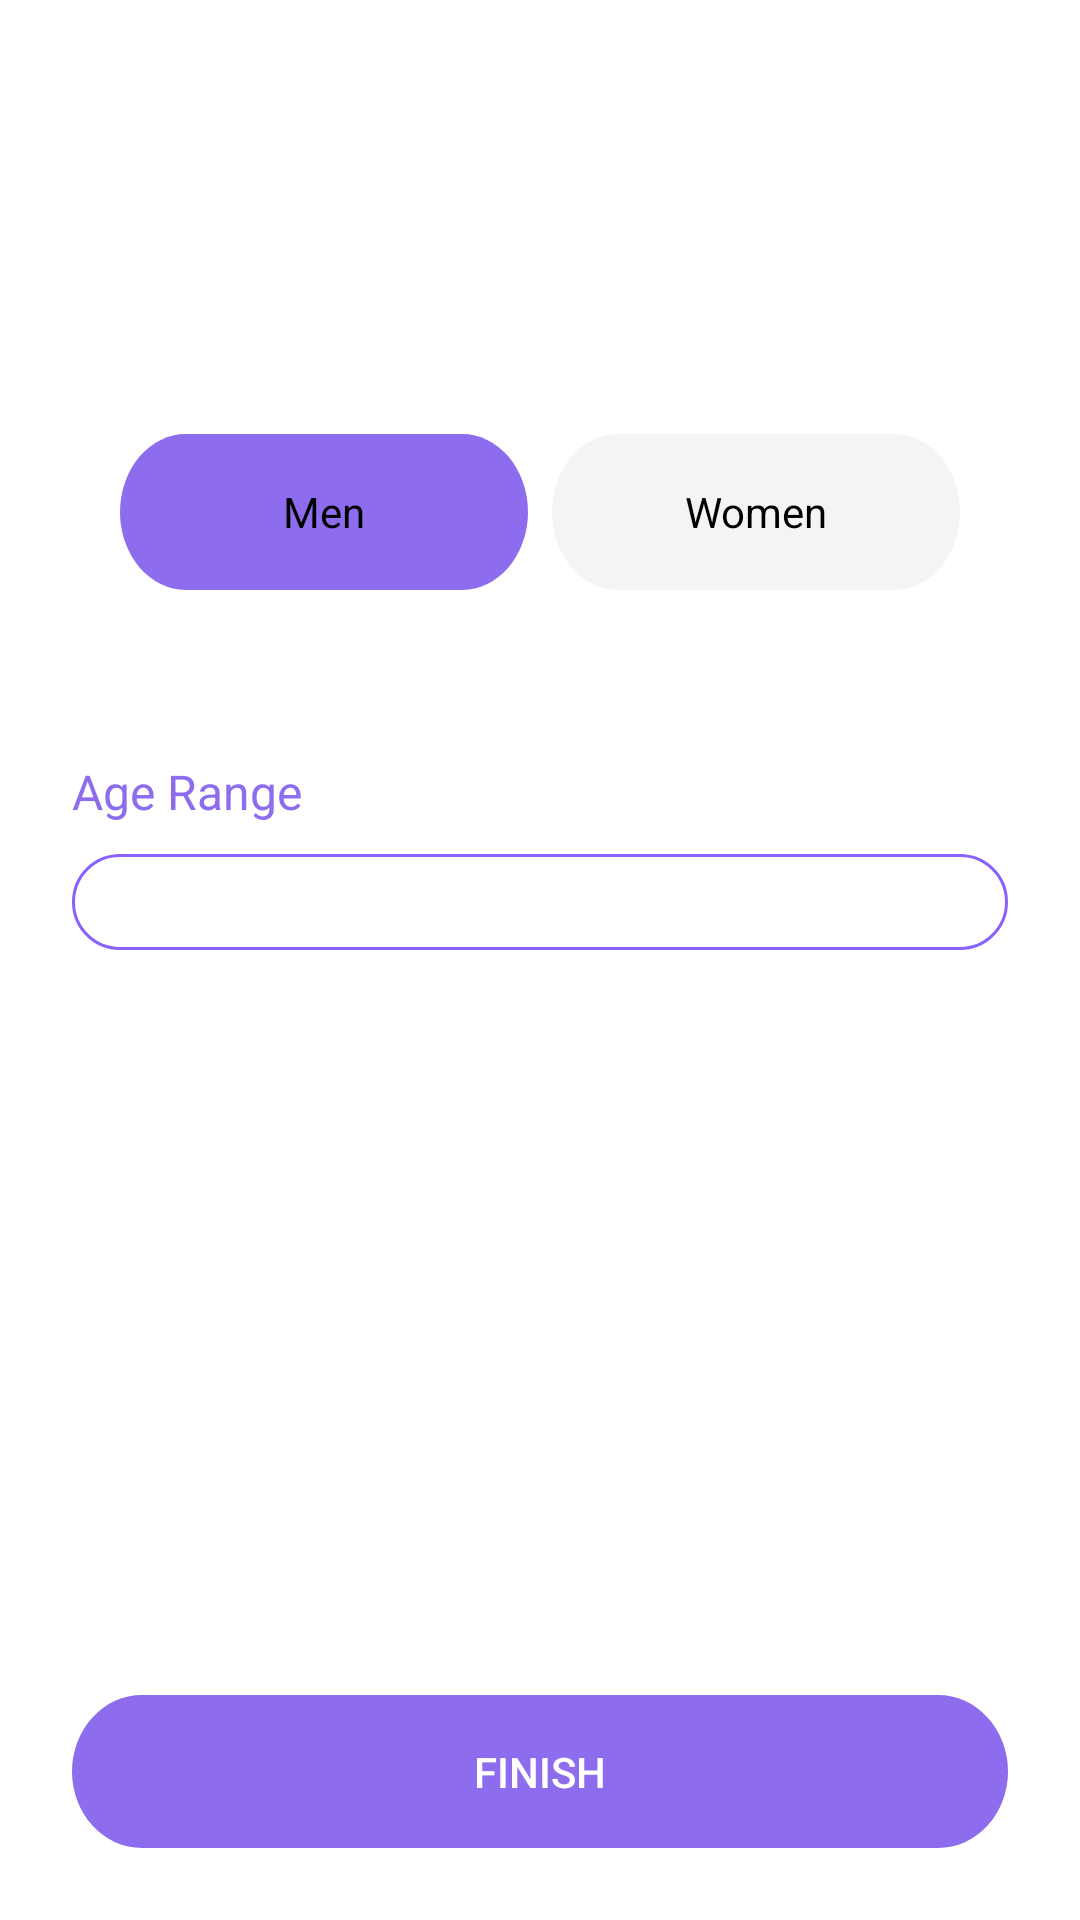

Reconstruct the res/layout file that produces this screen, plus the resources it refers to.
<!-- AndroidManifest.xml: application theme Theme.Clot -->
<!-- res/layout/fragment_last_onboarding.xml -->
<androidx.constraintlayout.widget.ConstraintLayout xmlns:android="http://schemas.android.com/apk/res/android"
    xmlns:app="http://schemas.android.com/apk/res-auto"
    android:layout_width="match_parent"
    android:layout_height="match_parent"
    android:padding="24dp"
    android:orientation="vertical">

    <LinearLayout
        android:layout_width="match_parent"
        android:layout_height="wrap_content"
        android:orientation="vertical"
        app:layout_constraintTop_toTopOf="parent"
        android:gravity="center_horizontal">

        <TextView
            android:id="@+id/title"
            android:layout_width="match_parent"
            android:layout_height="wrap_content"
            android:textSize="24sp"
            android:textStyle="bold"
            android:gravity="center"
            android:layout_marginBottom="32dp"/>

        <TextView
            android:id="@+id/question1"
            android:layout_width="match_parent"
            android:layout_height="wrap_content"
            android:textSize="18sp"
            android:layout_marginBottom="16dp"/>

        <RadioGroup
            android:id="@+id/genderGroup"
            android:layout_width="match_parent"
            android:layout_height="wrap_content"
            android:orientation="horizontal"
            android:padding="16dp">

            <RadioButton
                android:id="@+id/radioMen"
                android:layout_width="0dp"
                android:checked="true"
                android:layout_height="wrap_content"
                android:layout_weight="1"
                android:background="@drawable/radio_button_background"
                android:button="@null"
                android:gravity="center"
                android:padding="16dp"
                android:text="@string/men"
                android:textColor="@color/radio_text_selector"
                android:layout_marginEnd="8dp"/>

            <RadioButton
                android:id="@+id/radioWomen"
                android:layout_width="0dp"
                android:layout_height="wrap_content"
                android:layout_weight="1"
                android:background="@drawable/radio_button_background"
                android:button="@null"
                android:gravity="center"
                android:padding="16dp"
                android:text="@string/women"
                android:textColor="@color/radio_text_selector"/>
        </RadioGroup>

        <TextView
            android:id="@+id/question2"
            android:layout_width="match_parent"
            android:layout_height="wrap_content"
            android:textSize="18sp"
            android:layout_marginBottom="16dp"/>

        <TextView
            android:layout_width="match_parent"
            android:layout_height="wrap_content"
            android:text="@string/age_range"
            android:layout_marginBottom="10dp"
            android:textSize="16sp"
            android:textColor="?attr/colorPrimary"/>

        <Spinner
            android:id="@+id/ageSpinner"
            android:layout_width="match_parent"
            android:layout_height="wrap_content"
            android:background="@drawable/spinner_background"
            android:padding="16dp"/>

    </LinearLayout>

        <Button
            android:id="@+id/btnFinish"
            android:layout_width="match_parent"
            android:layout_height="wrap_content"
            android:text="@string/finish"
            style="@style/PurpleButtonStyle"
            app:layout_constraintBottom_toBottomOf="parent"/>

</androidx.constraintlayout.widget.ConstraintLayout>
<!-- resources referenced by this layout -->
<resources>
  <!-- drawable radio_button_background (drawable) -->
  <selector xmlns:android="http://schemas.android.com/apk/res/android">
  <item android:state_checked="true">
    <vector
        android:width="161dp"
        android:height="52dp"
        android:viewportWidth="161"
        android:viewportHeight="52">
      <path
          android:pathData="M26,0L135,0A26,26 0,0 1,161 26L161,26A26,26 0,0 1,135 52L26,52A26,26 0,0 1,0 26L0,26A26,26 0,0 1,26 0z"
          android:fillColor="@color/purple_app"/>
  
    </vector>
  </item>
  <item>
    <vector
        android:width="161dp"
        android:height="52dp"
        android:viewportWidth="161"
        android:viewportHeight="52">
      <path
          android:pathData="M26,0L135,0A26,26 0,0 1,161 26L161,26A26,26 0,0 1,135 52L26,52A26,26 0,0 1,0 26L0,26A26,26 0,0 1,26 0z"
          android:fillColor="@color/off_radio"/>
  
    </vector>
  
  </item>
  </selector>
  <!-- drawable spinner_background (drawable) -->
  <?xml version="1.0" encoding="utf-8"?>
  <selector xmlns:android="http://schemas.android.com/apk/res/android">
      <item>
          <shape android:shape="rectangle">
              <solid android:color="@android:color/transparent"/>
              <stroke android:width="1dp" android:color="@color/purple_500"/>
              <corners android:radius="32dp"/>
          </shape>
      </item>
  </selector>
  <string name="age_range">Age Range</string>
  <string name="finish">Finish</string>
  <string name="men">Men</string>
  <string name="women">Women</string>
  <style name="PurpleButtonStyle" parent="Widget.AppCompat.Button">
          <item name="android:background">@drawable/rounded_button</item>
          <item name="android:textColor">@color/white</item>
          <item name="android:insetTop">0dp</item>
          <item name="android:insetBottom">0dp</item>
          <item name="backgroundTint">@null</item>
      </style>
  <style name="Theme.Clot" parent="Theme.MaterialComponents.DayNight.NoActionBar">
          
          <item name="colorPrimary">@color/purple_app</item>
          <item name="colorPrimaryVariant">@color/purple_500</item>
          <item name="colorOnPrimary">@color/white</item>
          
          <item name="colorSecondary">@color/teal_200</item>
          <item name="colorSecondaryVariant">@color/teal_700</item>
          <item name="colorOnSecondary">@color/black</item>
          
          <item name="android:statusBarColor">?attr/colorPrimaryVariant</item>
          
      </style>
  <color name="purple_app">#8D6CEE</color>
  <color name="off_radio">#F4F4F4</color>
  <color name="purple_500">#8961FD</color>
  <!-- drawable rounded_button (drawable) -->
  <vector xmlns:android="http://schemas.android.com/apk/res/android"
      android:width="342dp"
      android:height="51dp"
      android:viewportWidth="342"
      android:viewportHeight="51">
    <path
        android:pathData="M25.5,0L316.5,0A25.5,25.5 0,0 1,342 25.5L342,25.5A25.5,25.5 0,0 1,316.5 51L25.5,51A25.5,25.5 0,0 1,0 25.5L0,25.5A25.5,25.5 0,0 1,25.5 0z"
        android:fillColor="@color/purple_app"/>
  </vector>
  <color name="white">#FFFFFFFF</color>
  <color name="teal_200">#FF03DAC5</color>
  <color name="teal_700">#FF018786</color>
  <color name="black">#FF000000</color>
</resources>
